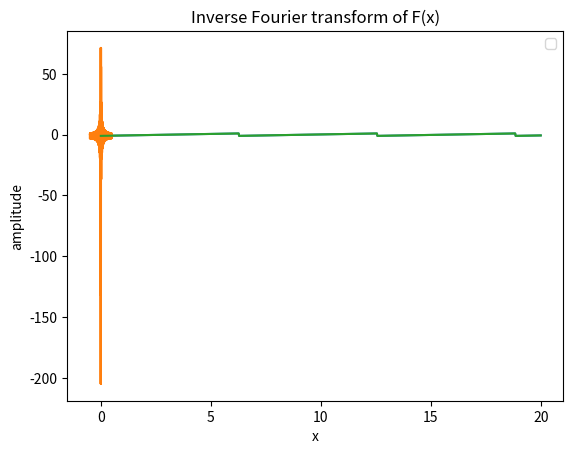

Python code for this plot:
# Fourier transform Part b

import numpy as np
import matplotlib.pyplot as plt
from scipy import signal

N = 1000

# plot of sawtooth wave y_n = n

x = np.linspace(0,20, N)
f = signal.sawtooth(x)

plt.plot(x,f)
plt.xlabel("x")
plt.ylabel("amplitude")
plt.title("sawtooth wave function")
plt.legend()
plt.show()


# plot of Fourier transform of sawtooth wave:

F = np.fft.fft(f, n = N)
frequencies = np.fft.fftfreq(len(x))

plt.plot(frequencies, F)  
plt.xlabel("frequencies")
plt.ylabel("Magnitude")
plt.title("Fourier transform of f(x)")
plt.legend()
plt.show()


# plot of figure of inverse Fourier transform of F(x)


iF = np.fft.ifft(F,n = N) 

plt.plot(x, iF) 
plt.xlabel("x")
plt.ylabel("amplitude")
plt.title("Inverse Fourier transform of F(x)")
plt.legend()
plt.show()